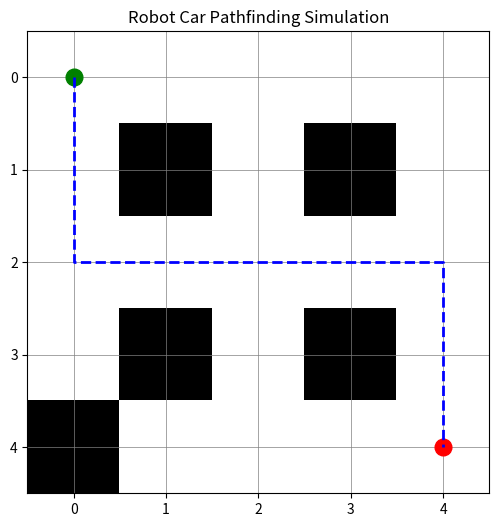

Write the Python code that produced this figure.
import heapq
import math
import matplotlib.pyplot as plt

# --- 1. MAP GRID & A* ALGORITHM ---
# 0 = Free Space, 1 = Obstacle
grid = [
    [0, 0, 0, 0, 0],
    [0, 1, 0, 1, 0],
    [0, 0, 0, 0, 0],
    [0, 1, 0, 1, 0],
    [1, 0, 0, 0, 0]
]

HEADING_DELTAS = {
    0: (-1, 0),  # North
    1: (0, 1),   # East
    2: (1, 0),   # South
    3: (0, -1)   # West
}

def astar(start_x, start_y, start_heading, goal_x, goal_y):
    open_list = [(0, (start_x, start_y, start_heading), [], [(start_x, start_y)])]
    visited = set()

    while open_list:
        cost, (x, y, heading), actions, coord_path = heapq.heappop(open_list)
        
        if (x, y) == (goal_x, goal_y):
            return actions, coord_path
            
        if (x, y, heading) in visited: continue
        visited.add((x, y, heading))

        # FORWARD
        dx, dy = HEADING_DELTAS[heading]
        nx, ny = x + dx, y + dy
        if 0 <= nx < len(grid) and 0 <= ny < len(grid[0]) and grid[nx][ny] == 0:
            h = math.hypot(nx - goal_x, ny - goal_y)
            heapq.heappush(open_list, (cost + 1 + h, (nx, ny, heading), actions + ["FORWARD"], coord_path + [(nx, ny)]))

        # TURN RIGHT
        new_heading_R = (heading + 1) % 4
        h = math.hypot(x - goal_x, y - goal_y)
        heapq.heappush(open_list, (cost + 1 + h, (x, y, new_heading_R), actions + ["TURN_RIGHT"], coord_path))

        # TURN LEFT
        new_heading_L = (heading - 1) % 4
        h = math.hypot(x - goal_x, y - goal_y)
        heapq.heappush(open_list, (cost + 1 + h, (x, y, new_heading_L), actions + ["TURN_LEFT"], coord_path))

    return None, None

# --- 2. EXECUTE A* ---
START_X, START_Y = 0, 0
INITIAL_HEADING = 2 # 2 = South
GOAL_X, GOAL_Y = 4, 4

path_actions, path_coords = astar(START_X, START_Y, INITIAL_HEADING, GOAL_X, GOAL_Y)

if path_actions:
    print("\n=== SUCCESS: COPY AND PASTE THIS INTO YOUR ARDUINO setup() FUNCTION ===")
    for action in path_actions:
        if action == "FORWARD":
            print("  {220, -240, 1000},   // FORWARD")
        elif action == "TURN_RIGHT":
            print("  {220, 220, 490},  // TURN_RIGHT")
        elif action == "TURN_LEFT":
            print("  {-220, -220, 565},  // TURN_LEFT")
        elif action == "BACKWARD":
            print("  {-220, 220, 1000}, // BACKWARD")
            
    print("  stopMotors();")
    print("=========================================================================\n")
    
    # --- VISUAL SIMULATION ---
    plt.figure(figsize=(6, 6))
    plt.imshow(grid, cmap='binary', origin='upper')
    plt.plot(START_Y, START_X, 'go', markersize=12, label='Start (0,0)')
    plt.plot(GOAL_Y, GOAL_X, 'ro', markersize=12, label='Goal (4,4)')
    plot_y = [c[0] for c in path_coords]
    plot_x = [c[1] for c in path_coords]
    plt.plot(plot_x, plot_y, color='blue', linestyle='--', linewidth=2, label='Planned Path')
    plt.grid(True, which='both', color='gray', linestyle='-', linewidth=0.5)
    plt.xticks(range(len(grid[0])))
    plt.yticks(range(len(grid)))
    plt.title("Robot Car Pathfinding Simulation")
    plt.show()
else:
    print("No valid path found.")
